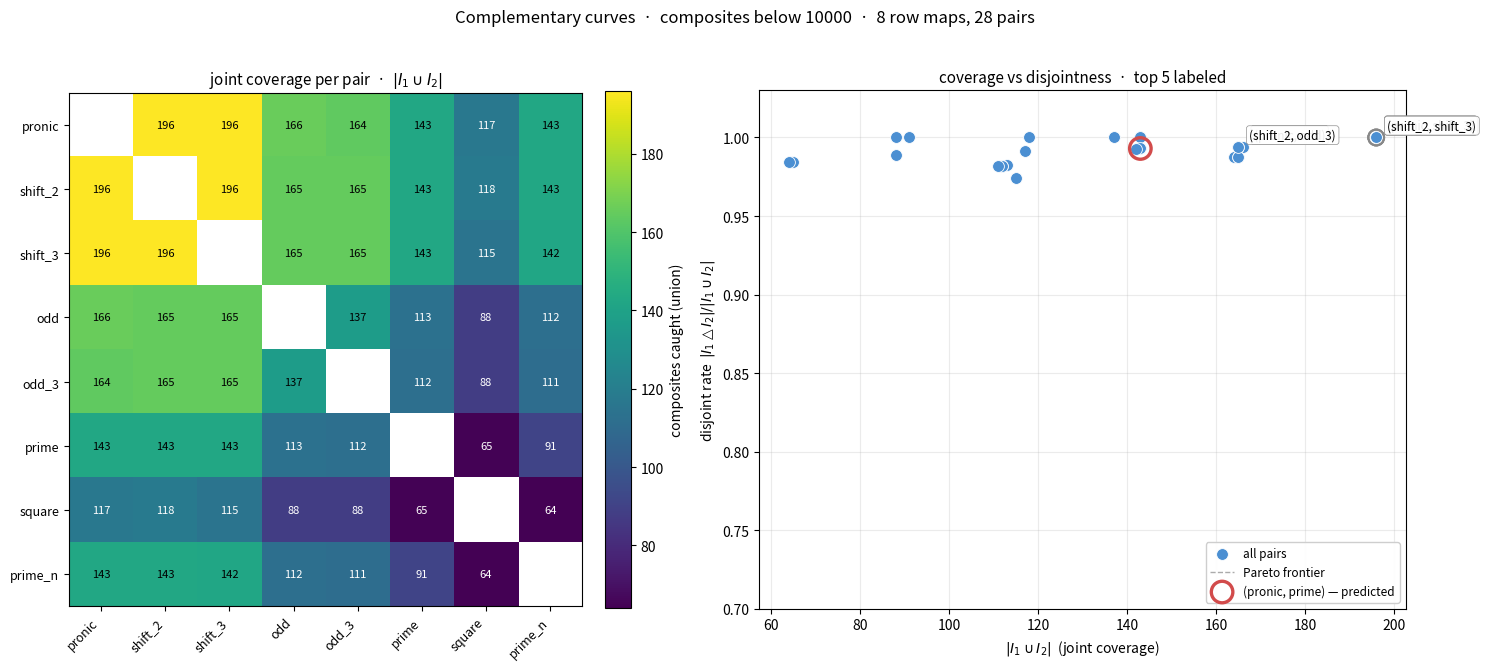

Generate this figure with matplotlib:
"""
Plot 8: Complementary curves.

For each pair of ascending row maps, compute their diagonal images
below x = 10000 and measure how complementarily they cover the
composites. Sweep 8 candidate row maps (28 unique pairs) and rank
by |I_R1 sym_diff I_R2| -- the count of composites caught by exactly
one of the pair.

Renders a 2-panel figure: heatmap of disjoint rates (left) and
Pareto scatter of joint coverage vs disjoint rate (right). Saves
pairs.npz with the full leaderboard data.

Run with `sage complementary_curves.py`.
"""

import numpy as np
import matplotlib.pyplot as plt


X = 10000  # composite bound


# --- Primes (for prime-flavored row maps and the primality oracle) ---

def small_primes(limit):
    sieve = [True] * (limit + 1)
    sieve[0] = sieve[1] = False
    for i in range(2, int(limit ** 0.5) + 1):
        if sieve[i]:
            for j in range(i * i, limit + 1, i):
                sieve[j] = False
    return [i for i in range(limit + 1) if sieve[i]]


PRIMES = small_primes(1000)  # plenty for k up to ~150


def p_k(k):
    """k-th prime, 1-indexed."""
    return PRIMES[k - 1]


# Primality oracle for filtering images. Image values <= X.
PRIME_SET = set(small_primes(X))


def is_composite(n):
    return n >= 4 and n not in PRIME_SET


# --- Row map definitions ---

ROW_MAPS = [
    ("pronic",  lambda k: k + 1),
    ("shift_2", lambda k: k + 2),
    ("shift_3", lambda k: k + 3),
    ("odd",     lambda k: 2 * k + 1),
    ("odd_3",   lambda k: 2 * k + 3),
    ("prime",   lambda k: p_k(k)),
    ("square",  lambda k: k * k + 1),
    ("prime_n", lambda k: p_k(k + 1)),
]

NAMES = [name for (name, _) in ROW_MAPS]
N_MAPS = len(ROW_MAPS)


# --- Image computation ---

def compute_image(R, x):
    """Set of composite k * R(k) values up to x. Each row map is
    monotonic in k, so we break as soon as one value exceeds x."""
    image = set()
    k = 1
    while True:
        n_k = R(k)
        # Sanity: row map must be in the lattice (n_k > k) and
        # ascending (n_k >= 2 trivially since n_k > k >= 1).
        assert n_k > k, "row map not in lattice at k=%d" % k
        v = k * n_k
        if v > x:
            break
        if is_composite(v):
            image.add(v)
        k += 1
    return image


images = {name: compute_image(R, X) for (name, R) in ROW_MAPS}

print("Row map images (composites only, x = %d):" % X)
for name in NAMES:
    print("  %-9s : |I| = %4d" % (name, len(images[name])))
print()


# --- Pair statistics ---

pair_data = []
for i in range(N_MAPS):
    for j in range(i + 1, N_MAPS):
        I_i = images[NAMES[i]]
        I_j = images[NAMES[j]]
        union = I_i | I_j
        inter = I_i & I_j
        sym = I_i ^ I_j
        # Sanity from inclusion-exclusion.
        assert len(union) == len(I_i) + len(I_j) - len(inter)
        assert len(sym) == len(union) - len(inter)
        rate = len(sym) / len(union) if union else 0.0
        pair_data.append({
            "i": i,
            "j": j,
            "name_i": NAMES[i],
            "name_j": NAMES[j],
            "size_i": len(I_i),
            "size_j": len(I_j),
            "union": len(union),
            "inter": len(inter),
            "sym": len(sym),
            "rate": rate,
        })

# Rank by |symmetric difference| (raw count of complementary catches).
ranked = sorted(pair_data, key=lambda d: -d["sym"])


# --- Print leaderboard ---

print("Leaderboard (ranked by |symmetric difference|):")
print("  rank  pair                          |I1|  |I2|  union  inter   sym  rate")
print("  ----  ----------------------------  ----  ----  -----  -----  ----  -----")
for rank, d in enumerate(ranked, 1):
    pair_str = "%s x %s" % (d["name_i"], d["name_j"])
    print("  %4d  %-28s  %4d  %4d  %5d  %5d  %4d  %.3f"
          % (rank, pair_str, d["size_i"], d["size_j"],
             d["union"], d["inter"], d["sym"], d["rate"]))
print()


# --- Prediction check: where does (pronic, prime) land? ---

pronic_prime = next(
    d for d in pair_data
    if {d["name_i"], d["name_j"]} == {"pronic", "prime"}
)
pp_rank = ranked.index(pronic_prime) + 1
print("Prediction check (from plot 9):")
print("  (pronic, prime) is at rank %d / %d" % (pp_rank, len(ranked)))
print("  |I_pronic|=%d, |I_prime|=%d, union=%d, intersection=%d, sym=%d, rate=%.3f"
      % (pronic_prime["size_i"], pronic_prime["size_j"],
         pronic_prime["union"], pronic_prime["inter"],
         pronic_prime["sym"], pronic_prime["rate"]))
print()


# --- Best pair, by various metrics ---

best_sym = ranked[0]
best_rate = max(pair_data, key=lambda d: d["rate"])
best_union = max(pair_data, key=lambda d: d["union"])

print("Best pair by each metric:")
print("  by |sym|:  %s x %s   (sym=%d, rate=%.3f)"
      % (best_sym["name_i"], best_sym["name_j"],
         best_sym["sym"], best_sym["rate"]))
print("  by rate:   %s x %s   (sym=%d, rate=%.3f)"
      % (best_rate["name_i"], best_rate["name_j"],
         best_rate["sym"], best_rate["rate"]))
print("  by union:  %s x %s   (sym=%d, rate=%.3f)"
      % (best_union["name_i"], best_union["name_j"],
         best_union["sym"], best_union["rate"]))
print()


# --- Pareto frontier in (coverage, disjoint_rate) space ---

def is_dominated(p, others):
    for q in others:
        if q is p:
            continue
        if (q["union"] >= p["union"] and q["rate"] >= p["rate"] and
                (q["union"] > p["union"] or q["rate"] > p["rate"])):
            return True
    return False


pareto = [p for p in pair_data if not is_dominated(p, pair_data)]
pareto_sorted = sorted(pareto, key=lambda d: d["union"])

print("Pareto frontier (non-dominated in coverage / disjoint rate):")
for p in pareto_sorted:
    print("  %s x %s   (union=%d, rate=%.3f)"
          % (p["name_i"], p["name_j"], p["union"], p["rate"]))
print()


# --- Save substrate ---

i_arr     = np.array([d["i"]     for d in pair_data], dtype=int)
j_arr     = np.array([d["j"]     for d in pair_data], dtype=int)
union_arr = np.array([d["union"] for d in pair_data], dtype=int)
inter_arr = np.array([d["inter"] for d in pair_data], dtype=int)
sym_arr   = np.array([d["sym"]   for d in pair_data], dtype=int)
rate_arr  = np.array([d["rate"]  for d in pair_data], dtype=float)
sizes_arr = np.array([len(images[name]) for name in NAMES], dtype=int)

np.savez_compressed(
    "pairs.npz",
    bound=np.array([X]),
    names=np.array(NAMES),
    individual=sizes_arr,
    i=i_arr, j=j_arr,
    union=union_arr, inter=inter_arr, sym=sym_arr, rate=rate_arr,
)
print("wrote pairs.npz")


# --- Render: 2-panel figure ---

fig, (ax_heat, ax_scatter) = plt.subplots(
    1, 2, figsize=(15, 6.5),
    gridspec_kw={"width_ratios": [1, 1.15]},
)


# === Left panel: heatmap of joint coverage |I_1 ∪ I_2| ===
#
# We had originally rendered disjoint rate here, but rate is essentially
# uniform (all pairs in [0.974, 1.000] at this lattice scale -- see
# the README). Joint coverage has the actual dynamic range: 64 to 196.

heat = np.full((N_MAPS, N_MAPS), np.nan)
for d in pair_data:
    heat[d["i"], d["j"]] = d["union"]
    heat[d["j"], d["i"]] = d["union"]

vmin = min(d["union"] for d in pair_data)
vmax = max(d["union"] for d in pair_data)

im = ax_heat.imshow(heat, cmap="viridis", vmin=vmin, vmax=vmax, aspect="equal")
ax_heat.set_xticks(range(N_MAPS))
ax_heat.set_yticks(range(N_MAPS))
ax_heat.set_xticklabels(NAMES, rotation=45, ha="right", fontsize=9)
ax_heat.set_yticklabels(NAMES, fontsize=9)
ax_heat.set_title("joint coverage per pair  ·  $|I_1 \\cup I_2|$", fontsize=11)
cbar = plt.colorbar(im, ax=ax_heat, fraction=0.046, pad=0.04)
cbar.set_label("composites caught (union)")

# Annotate each cell with the union count so the heatmap doubles as
# a table.
for d in pair_data:
    for (r, c) in [(d["i"], d["j"]), (d["j"], d["i"])]:
        # Choose label color for contrast against the background.
        rel = (d["union"] - vmin) / (vmax - vmin) if vmax > vmin else 0.5
        text_color = "white" if rel < 0.55 else "black"
        ax_heat.text(c, r, "%d" % d["union"], ha="center", va="center",
                     fontsize=8, color=text_color)


# === Right panel: Pareto scatter ===

xs_all = [d["union"] for d in pair_data]
ys_all = [d["rate"]  for d in pair_data]
ax_scatter.scatter(xs_all, ys_all, s=72, c="#4b8fd2",
                   edgecolors="white", linewidths=0.6, zorder=3,
                   label="all pairs")

# Pareto frontier as a dashed connecting line.
pareto_xs = [p["union"] for p in pareto_sorted]
pareto_ys = [p["rate"]  for p in pareto_sorted]
ax_scatter.plot(pareto_xs, pareto_ys, color="#888", linewidth=1.0,
                linestyle="--", alpha=0.7, zorder=2,
                label="Pareto frontier")
ax_scatter.scatter(pareto_xs, pareto_ys, s=130,
                   facecolors="none", edgecolors="#888", linewidths=1.4,
                   zorder=4)

# Highlight the (pronic, prime) prediction.
ax_scatter.scatter([pronic_prime["union"]], [pronic_prime["rate"]],
                   s=240, facecolors="none", edgecolors="#d24b4b",
                   linewidths=2.4, zorder=5,
                   label="(pronic, prime) — predicted")

# Label the top 5 by symmetric difference.
for d in ranked[:5]:
    pair_str = "(%s, %s)" % (d["name_i"], d["name_j"])
    ax_scatter.annotate(
        pair_str, xy=(d["union"], d["rate"]),
        xytext=(8, 6), textcoords="offset points", fontsize=8.5,
        bbox=dict(boxstyle="round,pad=0.25", fc="white", ec="#888",
                  lw=0.5, alpha=0.92),
        zorder=6,
    )

ax_scatter.set_xlabel("$|I_1 \\cup I_2|$  (joint coverage)")
ax_scatter.set_ylabel("disjoint rate  $|I_1 \\triangle I_2| / |I_1 \\cup I_2|$")
ax_scatter.set_title("coverage vs disjointness  ·  top 5 labeled", fontsize=11)
ax_scatter.grid(True, alpha=0.25)
ax_scatter.set_ylim(0.7, 1.03)
ax_scatter.legend(loc="lower right", fontsize=8.5, framealpha=0.95)


fig.suptitle(
    "Complementary curves  ·  composites below %d  ·  %d row maps, %d pairs"
    % (X, N_MAPS, len(pair_data)),
    y=1.02, fontsize=12,
)

plt.tight_layout()
plt.savefig("complementary_curves.png", dpi=180, bbox_inches="tight")
print("wrote complementary_curves.png")
